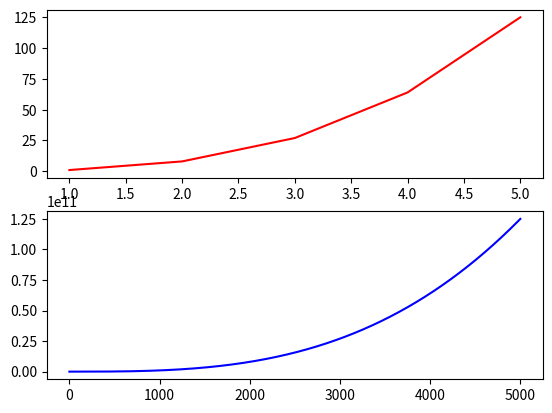

The matplotlib source for this figure:
# Chapter 15: Try It Yourself. 15-01: Cubes

import matplotlib.pyplot as plt

x_values1 = range(1, 6)
y_values1 = [x1**3 for x1 in x_values1]
x_values2 = range(1, 5001)
y_values2 = [x2**3 for x2 in x_values2]

plt.subplot(2, 1, 1)
plt.plot(x_values1, y_values1, color='red')

plt.subplot(2, 1, 2)
plt.plot(x_values2, y_values2, color='blue')

plt.show()
